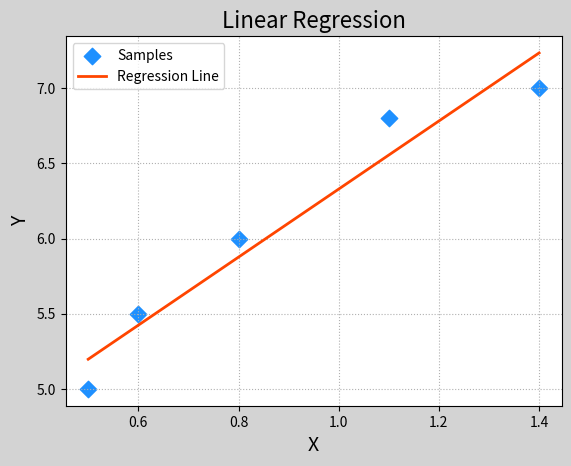
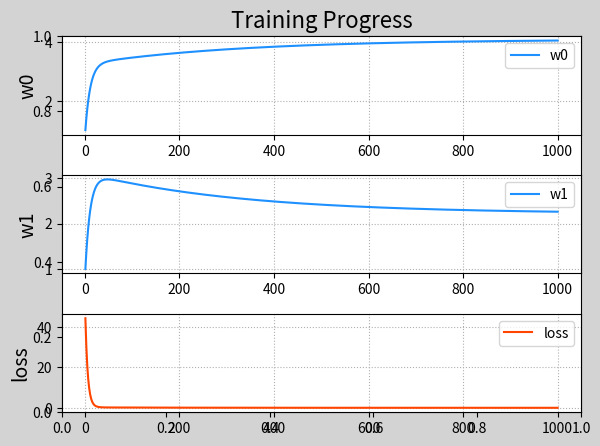

Generate these figures, in order, with matplotlib: (Note: this script raises an exception after producing the figures.)
# -*- coding: utf-8 -*-
from __future__ import unicode_literals
"""
demo01_lr.py  线性回归
"""
import numpy as np
import matplotlib.pyplot as mp
from mpl_toolkits.mplot3d import axes3d

train_x = np.array([0.5, 0.6, 0.8, 1.1, 1.4])
train_y = np.array([5.0, 5.5, 6.0, 6.8, 7.0])

# 梯度下降求得回归线
times = 1000
lrate = 0.01  # 学习率
w0, w1 = [1], [1]
epoches, losses = [], []
for i in range(1, times + 1):
    # 计算当前w0与w1下 损失函数值
    loss = ((w0[-1] + w1[-1] * train_x -
             train_y)**2).sum() / 2
    print('{:4}> w0={:.6f}, '
          'w1={:.6f}, loss={:.6f}'.format(
              i, w0[-1], w1[-1], loss))
    epoches.append(i)
    losses.append(loss)

    # 求w0方向上的偏导数
    d0 = (w0[-1] + w1[-1] * train_x - train_y).sum()
    # 求w1方向上的偏导数
    d1 = (train_x * (w0[-1] + w1[-1] *
                     train_x - train_y)).sum()
    w0.append(w0[-1] - lrate * d0)
    w1.append(w1[-1] - lrate * d1)

# 通过最优的w0与w1，求得所有样本x的预测输出y
pred_y = w0[-1] + w1[-1] * train_x

# 绘制样本点
mp.figure('Linear Regression', facecolor='lightgray')
mp.title('Linear Regression', fontsize=16)
mp.xlabel('X', fontsize=14)
mp.ylabel('Y', fontsize=14)
mp.grid(linestyle=':')
mp.scatter(train_x, train_y, marker='D', s=70,
           label='Samples', color='dodgerblue')
mp.plot(train_x, pred_y, color='orangered',
        label='Regression Line', linewidth=2)
mp.legend()

# 绘制w0 w1 loss的变化曲线图
mp.figure('Training Progress', facecolor='lightgray')
mp.title('Training Progress', fontsize=16)
# w0
mp.subplot(311)
mp.ylabel('w0', fontsize=14)
mp.grid(linestyle=':')
mp.plot(epoches, w0[:-1], color='dodgerblue',
        label='w0')
mp.legend()
# w1
mp.subplot(312)
mp.ylabel('w1', fontsize=14)
mp.grid(linestyle=':')
mp.plot(epoches, w1[:-1], color='dodgerblue',
        label='w1')
mp.legend()
# loss
mp.subplot(313)
mp.ylabel('loss', fontsize=14)
mp.grid(linestyle=':')
mp.plot(epoches, losses, color='orangered',
        label='loss')
mp.legend()
mp.tight_layout()

# 基于三维曲面绘制梯度下降的过程中的每个散点
n = 500
w0_grid, w1_grid = np.meshgrid(np.linspace(0, 9, n),
                               np.linspace(0, 3.5, n))
loss = np.zeros_like(w0_grid)
for x, y in zip(train_x, train_y):
    loss += (w0_grid + w1_grid * x - y)**2 / 2
mp.figure('Loss Function', facecolor='lightgray')
ax3d = mp.gca(projection='3d')
ax3d.set_xlabel('w0', fontsize=14)
ax3d.set_ylabel('w1', fontsize=14)
ax3d.set_zlabel('loss', fontsize=14)
ax3d.plot_surface(w0_grid, w1_grid, loss, cmap='jet')
ax3d.plot(w0[:-1], w1[:-1], losses, 'o-',
          color='orangered')
mp.tight_layout()

# 以等高线的方式绘制梯度下降的过程。
mp.figure('Batch Gradient Descent', facecolor='lightgray')
mp.title('Batch Gradient Descent', fontsize=20)
mp.xlabel('w0', fontsize=14)
mp.ylabel('w1', fontsize=14)
mp.tick_params(labelsize=10)
mp.grid(linestyle=':')
mp.contourf(w0_grid, w1_grid, loss, 10, cmap='jet')
cntr = mp.contour(w0_grid, w1_grid, loss, 10,
                  colors='black', linewidths=0.5)
mp.clabel(cntr, inline_spacing=0.1, fmt='%.2f',
          fontsize=8)
mp.plot(w0, w1, 'o-', c='orangered', label='BGD')
mp.legend()


mp.show()